Run: headless pygame with SDL's dummy video driver; simulated clock (each Clock.tick advances the game by its frame time, no real sleeping); random seed 0; keys injected as events and as key.get_pressed() state; no mouse input.
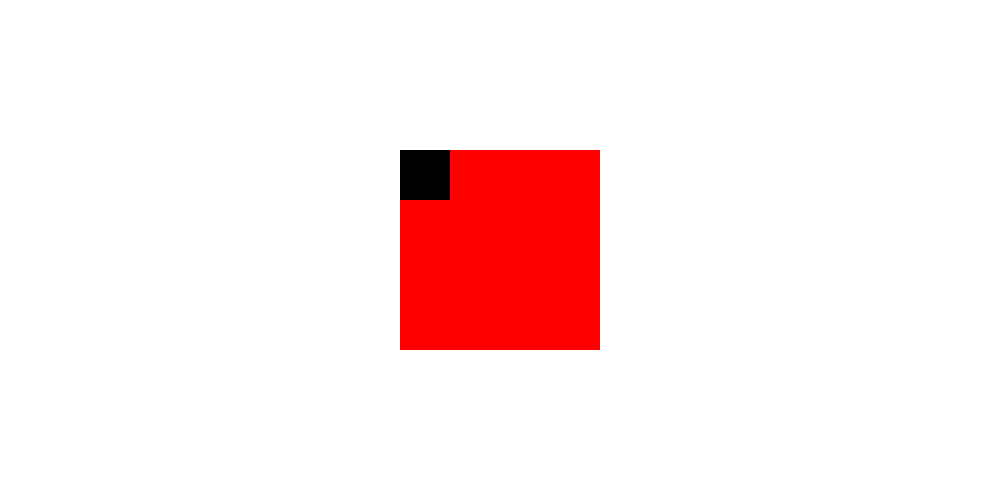
Frame 1 of 4 · flips 1–60 · no input
Frame 2 of 4 · flips 61–180 · tapped SPACE, RETURN · held RIGHT (→), D · screen unchanged from frame 1, image omitted
Frame 3 of 4 · flips 181–300 · held DOWN (↓), S · screen unchanged from frame 2, image omitted
Frame 4 of 4 · flips 301–420 · held LEFT (←), A, UP (↑), W · screen unchanged from frame 3, image omitted

The pygame program that drew these frames:

import pygame
pygame.init()

width,height = 1000,500

screen = pygame.display.set_mode((width, height))

red = 255,0,0
white = 255,255,255
black = 0,0,0

# rect_1 = pygame.Rect(0,0,50,50)
surface = pygame.Surface((200,200))
surface.fill(red)
rect = surface.get_rect()
rect.center = width/2,height/2

while True:
    for event in pygame.event.get():
        if event.type == pygame.QUIT:
            pygame.quit()
            quit()

    screen.fill(white)

    # pygame.draw.rect(surface, red,rect)
    screen.blit(surface, (rect.x, rect.y))

    pygame.draw.rect(surface,black,[0,0,50,50])
    pygame.display.update()
